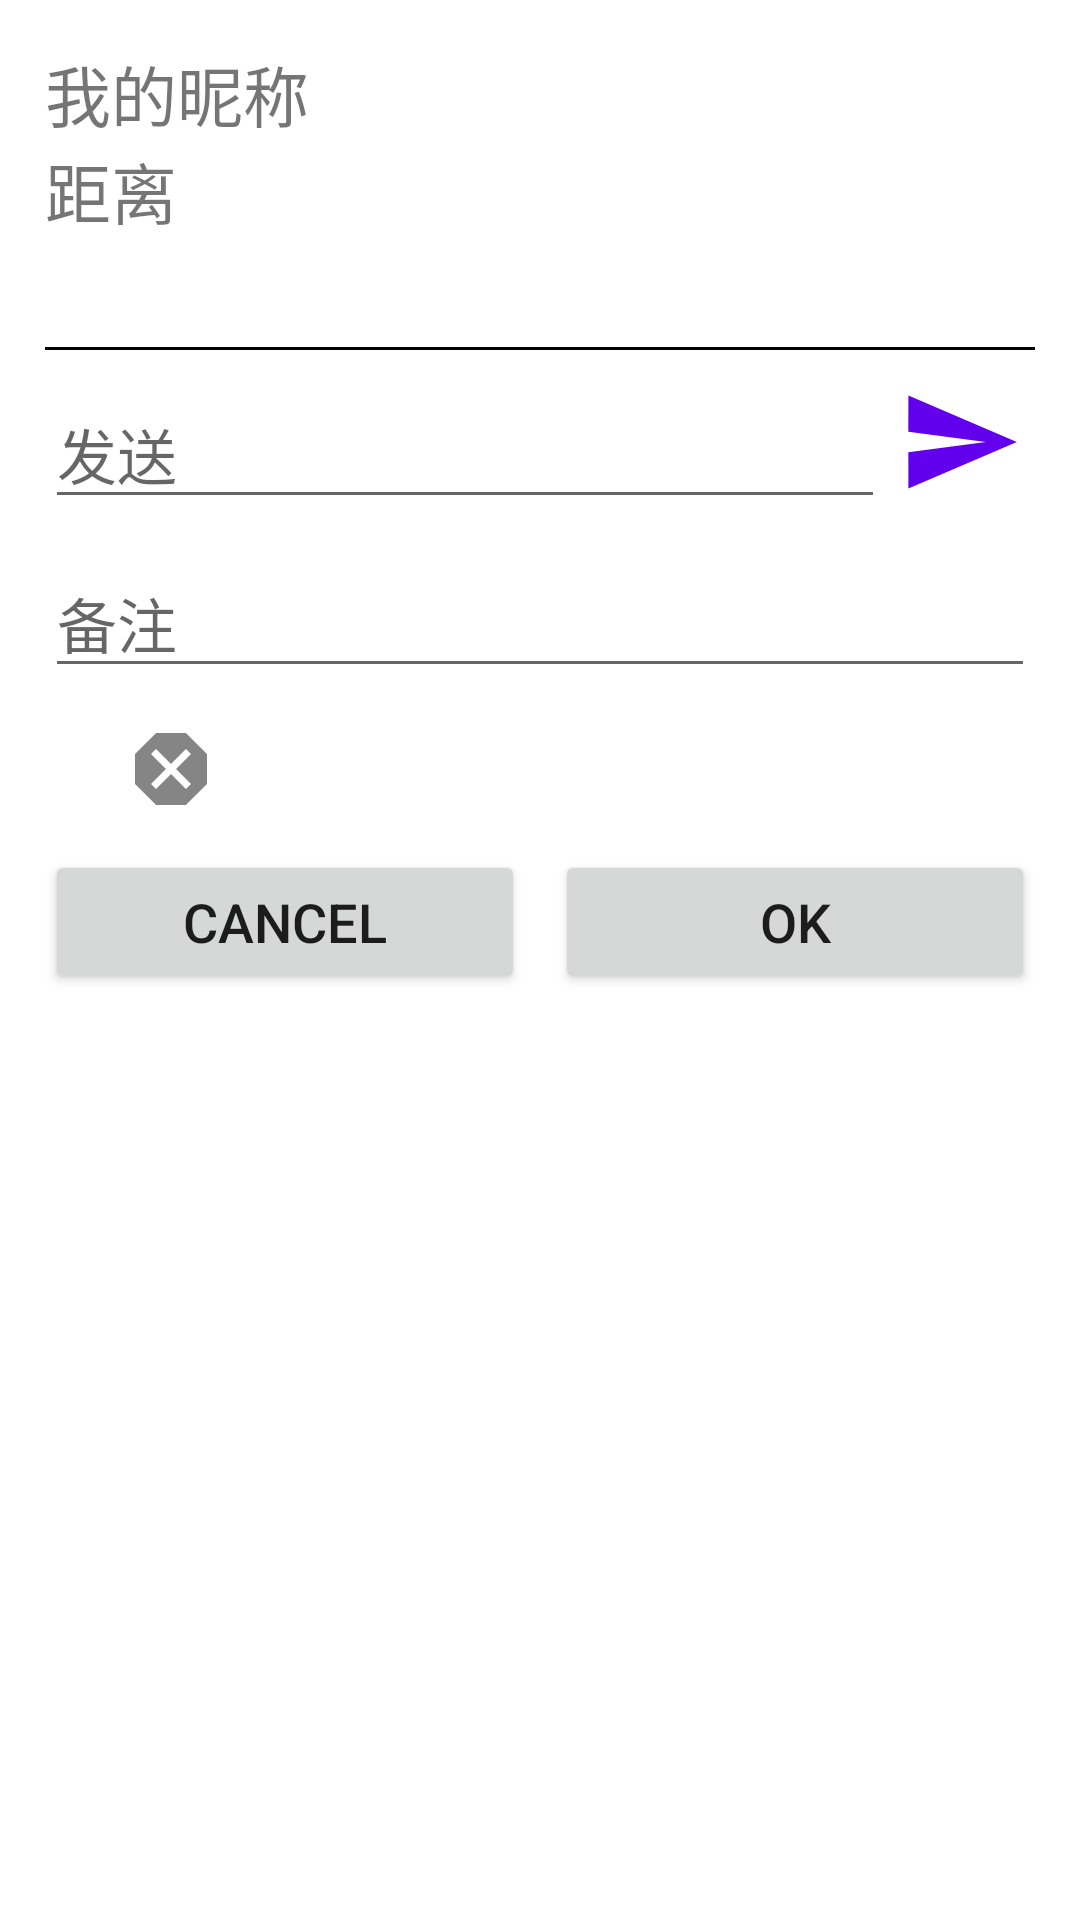

Produce the Android XML layout that renders to this screen, including the resource entries it uses.
<!-- AndroidManifest.xml: application theme Theme.UwbLiao -->
<!-- res/layout/remote_dev_dsp.xml -->
<?xml version="1.0" encoding="utf-8"?>
<LinearLayout xmlns:android="http://schemas.android.com/apk/res/android"
    android:layout_width="match_parent"
    android:layout_height="match_parent"
    android:orientation="vertical"
    android:padding="15dp">

    <TextView
        android:id="@+id/txt_nickname"
        android:layout_width="match_parent"
        android:layout_height="wrap_content"
        android:text="@string/my_nickname"
        android:textSize="22sp" />
    <TextView
        android:id="@+id/txt_distance"
        android:layout_width="match_parent"
        android:layout_height="wrap_content"
        android:text="@string/txt_distance"
        android:textSize="22sp" />

    <TextView
        android:id="@+id/txt_msg_last"
        android:layout_width="match_parent"
        android:layout_height="wrap_content"
        android:layout_marginTop="10dp"
        android:background="@drawable/bg_border_01"
        android:textSize="20sp" />

    <LinearLayout
        android:layout_width="match_parent"
        android:layout_height="wrap_content"
        android:orientation="horizontal">

        <EditText
            android:id="@+id/txt_msg_out"
            android:layout_weight="0.9"
            android:layout_width="wrap_content"
            android:layout_height="wrap_content"
            android:layout_marginTop="10dp"
            android:hint="@string/txt_chat_msg_out"
            android:inputType="text"
            android:maxLines="1"
            android:maxLength="8"
            android:selectAllOnFocus="true"
            android:imeOptions="actionSend"
            android:textSize="20sp" />
        <ImageView
            android:id="@+id/img_send"
            android:layout_weight="0.1"
            android:layout_marginTop="10dp"
            android:layout_marginBottom="5dp"
            android:src="@drawable/ic_send"
            android:layout_width="wrap_content"
            android:layout_height="match_parent"
            />

    </LinearLayout>

    <EditText
        android:id="@+id/txt_comment"
        android:layout_width="match_parent"
        android:layout_height="wrap_content"
        android:layout_marginTop="10dp"
        android:hint="@string/txt_comment"
        android:inputType="text"
        android:maxLines="1"
        android:maxLength="32"
        android:selectAllOnFocus="true"
        android:imeOptions="actionSend"
        android:textSize="20sp" />

    <LinearLayout
        android:layout_width="match_parent"
        android:layout_height="wrap_content"
        android:orientation="horizontal"
        android:layout_marginTop="15dp">
        <ImageView
            android:id="@+id/img_interest"
            android:src="@drawable/ic_favorite_border"
            android:layout_width="wrap_content"
            android:layout_height="wrap_content"
            />
        <Space
            android:layout_width="30dp"
            android:layout_height="wrap_content" />
        <ImageView
            android:id="@+id/img_blacklist"
            android:src="@drawable/ic_blacklist_off"
            android:layout_width="wrap_content"
            android:layout_height="wrap_content"
            />
    </LinearLayout>
    <LinearLayout
        android:layout_width="match_parent"
        android:layout_height="wrap_content"
        android:layout_marginTop="15dp">

        <Button
            android:id="@+id/btn_cancel"
            android:layout_width="match_parent"
            android:layout_height="wrap_content"
            android:layout_weight="1"
            android:text="@android:string/cancel"
            android:textSize="18sp" />

        <Space
            android:layout_width="10dp"
            android:layout_height="wrap_content" />

        <Button
            android:id="@+id/btn_okay"
            android:layout_width="match_parent"
            android:layout_height="wrap_content"
            android:layout_weight="1"
            android:text="@android:string/ok"
            android:textSize="18sp" />
    </LinearLayout>
</LinearLayout>
<!-- resources referenced by this layout -->
<resources>
  <!-- drawable bg_border_01 (drawable-xhdpi) -->
  <?xml version="1.0" encoding="utf-8"?>
  <layer-list xmlns:android="http://schemas.android.com/apk/res/android">    <item
          android:right="-2dp"
          android:top="-2dp"
          android:left="-2dp"
          android:bottom="0dp">
          <shape>
              <stroke
                  android:width="1dp"
                  android:color="@color/black" />
          </shape>
      </item>
  
  </layer-list>
  <!-- drawable ic_blacklist_off (drawable-anydpi) -->
  <vector xmlns:android="http://schemas.android.com/apk/res/android"
      android:width="24dp"
      android:height="24dp"
      android:viewportWidth="24"
      android:viewportHeight="24"
      android:tint="#333333"
      android:alpha="0.6">
    <group android:scaleX="1.3333334"
        android:scaleY="1.3333334"
        android:translateX="-4"
        android:translateY="-4">
      <path
          android:fillColor="@android:color/white"
          android:pathData="M15.73,3H8.27L3,8.27v7.46L8.27,21h7.46L21,15.73V8.27L15.73,3zM17,15.74L15.74,17 12,13.26 8.26,17 7,15.74 10.74,12 7,8.26 8.26,7 12,10.74 15.74,7 17,8.26 13.26,12 17,15.74z"/>
    </group>
  </vector>
  <!-- drawable ic_send (drawable-anydpi) -->
  <vector xmlns:android="http://schemas.android.com/apk/res/android"
      android:width="24dp"
      android:height="24dp"
      android:viewportWidth="24"
      android:viewportHeight="24"
      android:tint="#6200EE"
      android:alpha="1"
      android:autoMirrored="true">
    <path
        android:fillColor="@android:color/white"
        android:pathData="M2.01,21L23,12 2.01,3 2,10l15,2 -15,2z"/>
  </vector>
  <string name="my_nickname">我的昵称</string>
  <string name="txt_chat_msg_out">发送</string>
  <string name="txt_comment">备注</string>
  <string name="txt_distance">距离</string>
  <style name="Theme.UwbLiao" parent="Theme.MaterialComponents.DayNight.DarkActionBar">
          
          <item name="colorPrimary">@color/purple_500</item>
          <item name="colorPrimaryVariant">@color/purple_700</item>
          <item name="colorOnPrimary">@color/white</item>
          
          <item name="colorSecondary">@color/teal_200</item>
          <item name="colorSecondaryVariant">@color/teal_700</item>
          <item name="colorOnSecondary">@color/black</item>
          
          <item name="android:statusBarColor" tools:targetApi="l">?attr/colorPrimaryVariant</item>
          
      </style>
  <color name="black">#FF000000</color>
  <color name="purple_500">#FF6200EE</color>
  <color name="purple_700">#FF3700B3</color>
  <color name="white">#FFFFFFFF</color>
  <color name="teal_200">#FF03DAC5</color>
  <color name="teal_700">#FF018786</color>
</resources>
